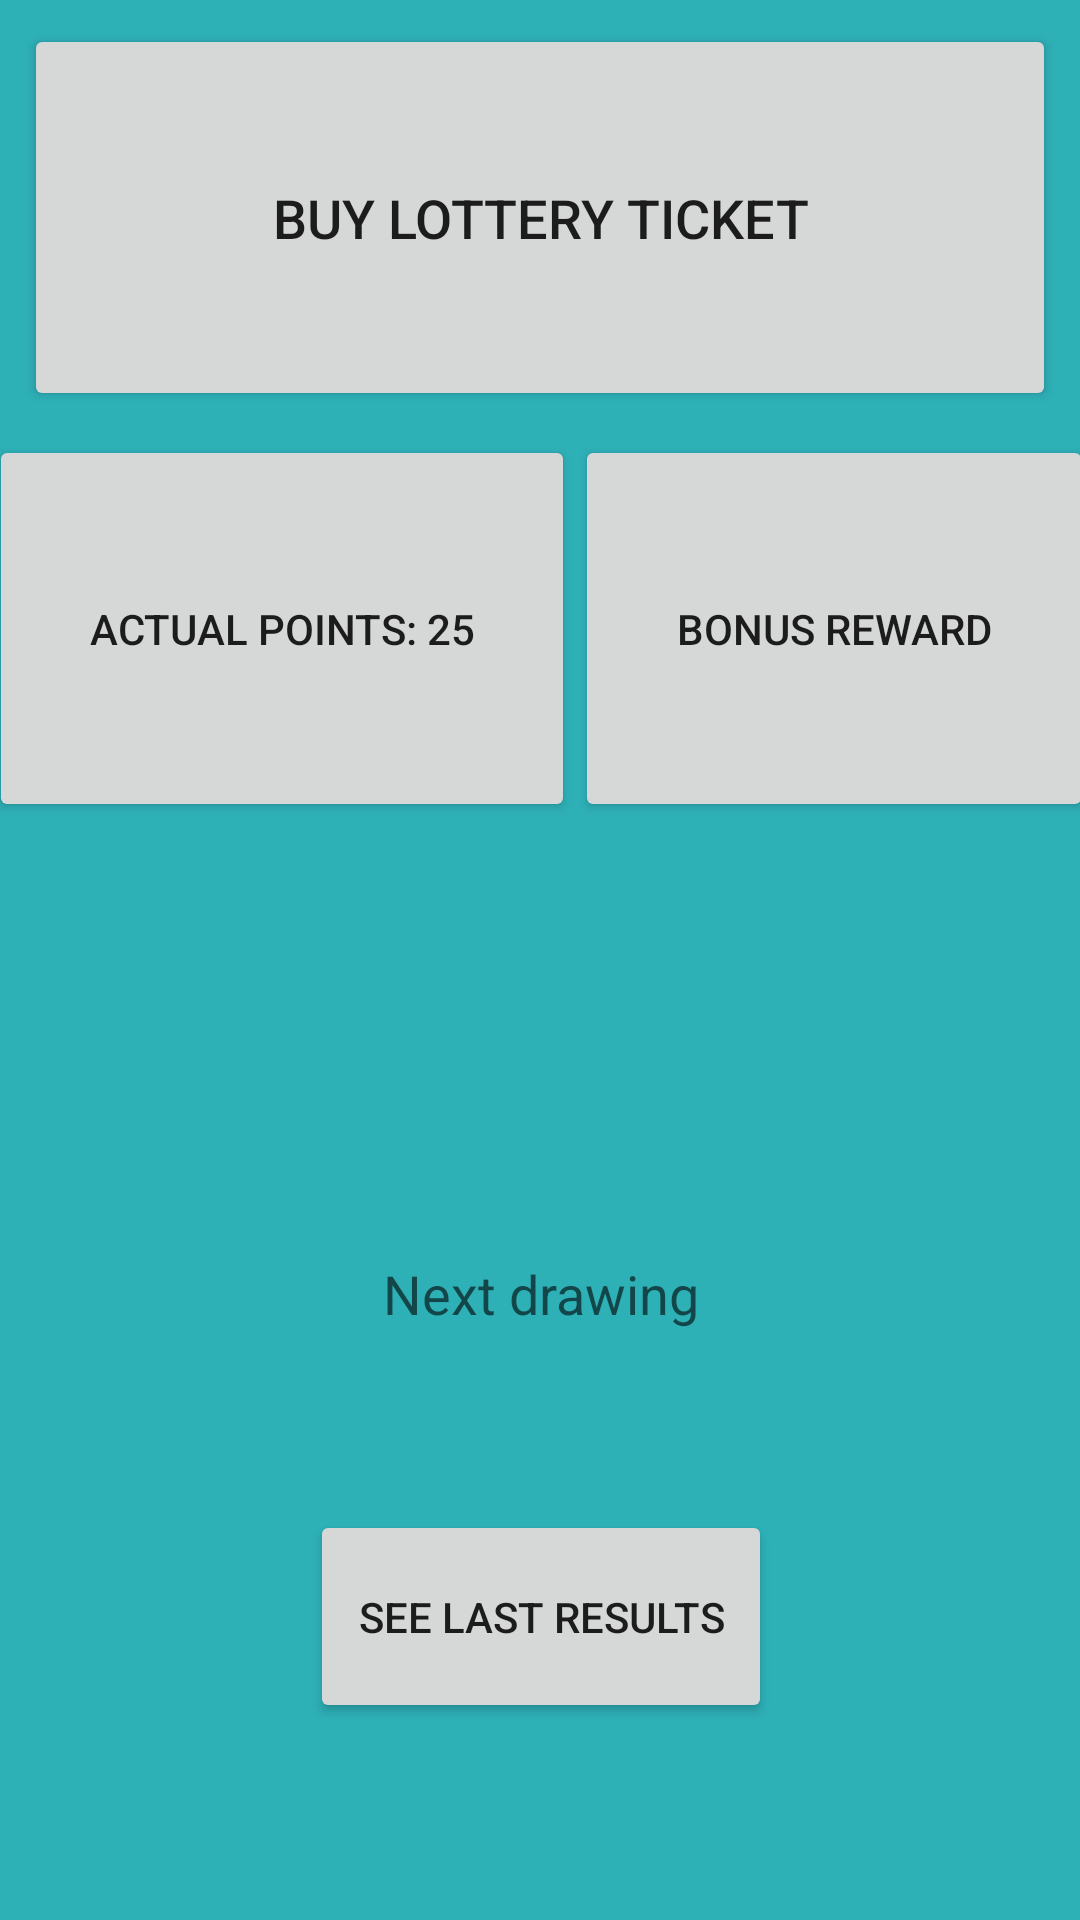

The Android layout XML behind this screen, and the referenced resources:
<!-- AndroidManifest.xml: application theme AppTheme -->
<!-- res/layout/activity_user_state.xml -->
<?xml version="1.0" encoding="utf-8"?>
<android.support.constraint.ConstraintLayout
        xmlns:android="http://schemas.android.com/apk/res/android"
        xmlns:app="http://schemas.android.com/apk/res-auto" xmlns:tools="http://schemas.android.com/tools"
        android:layout_width="match_parent"
        android:layout_height="match_parent"
        tools:context=".StateActivity"
        android:background="@color/background">


    <Button
            android:text="@string/task_date"
            tools:text="Kup los"
            android:textSize="18sp"
            android:layout_width="0dp"
            android:layout_height="129dp"
            android:id="@+id/buy_ticket_btn" app:layout_constraintEnd_toEndOf="parent"
            android:layout_marginEnd="8dp"
            app:layout_constraintStart_toStartOf="parent"
            android:layout_marginStart="8dp"
            android:layout_marginTop="8dp" app:layout_constraintTop_toTopOf="parent"/>
    <LinearLayout
            android:orientation="horizontal"
            android:layout_width="368dp"
            android:layout_height="129dp"
            app:layout_constraintEnd_toEndOf="parent" android:layout_marginEnd="8dp"
            app:layout_constraintStart_toStartOf="parent" android:layout_marginStart="8dp"
            android:layout_marginTop="8dp" app:layout_constraintTop_toBottomOf="@+id/buy_ticket_btn">
        <Button
                android:text="@string/point_state"
                tools:text="250 szans"
                android:layout_width="wrap_content"
                android:layout_height="match_parent"
                android:id="@+id/point_state_btn"
                android:layout_weight="1"/>
        <Button
                android:text="@string/daily_bonus_name"
                tools:text="Daily bonus"
                android:layout_width="wrap_content"
                android:layout_height="match_parent"
                android:id="@+id/daily_bonus_btn"
                android:layout_weight="1"/>
    </LinearLayout>
    <android.support.constraint.Guideline
            android:orientation="horizontal"
            android:layout_width="wrap_content"
            android:layout_height="wrap_content" android:id="@+id/guideline2"
            app:layout_constraintGuide_percent="0.59"/>
    <android.support.constraint.ConstraintLayout
            android:layout_width="368dp"
            android:layout_height="196dp" android:layout_marginTop="8dp"
            app:layout_constraintTop_toTopOf="@+id/guideline2" app:layout_constraintStart_toStartOf="parent"
            android:layout_marginStart="8dp" app:layout_constraintEnd_toEndOf="parent" android:layout_marginEnd="8dp"
            android:layout_marginBottom="8dp" app:layout_constraintBottom_toBottomOf="parent">

        <TextView
                android:text="@string/next_draw_const_text"
                tools:text="Następne losowanie"
                android:layout_width="wrap_content"
                android:layout_height="wrap_content"
                android:textAppearance="?android:textAppearanceMedium"
                android:id="@+id/next_draw_const_tv" app:layout_constraintEnd_toEndOf="parent"
                android:layout_marginEnd="8dp"
                app:layout_constraintStart_toStartOf="parent" android:layout_marginStart="8dp"
                android:layout_marginTop="8dp" app:layout_constraintTop_toTopOf="parent"/>
        <TextView
                tools:text="Poniedziałek 26.11.2018"
                android:layout_width="wrap_content"
                android:layout_height="wrap_content"
                android:id="@+id/next_draw_tv" android:layout_marginTop="8dp"
                app:layout_constraintTop_toBottomOf="@+id/next_draw_const_tv" app:layout_constraintEnd_toEndOf="parent"
                android:layout_marginEnd="8dp" app:layout_constraintStart_toStartOf="parent"
                android:layout_marginStart="8dp"/>
        <Button
                android:text="@string/see_results"
                android:layout_width="154dp"
                android:layout_height="71dp"
                android:id="@+id/see_results_btn" app:layout_constraintEnd_toEndOf="parent"
                android:layout_marginEnd="8dp"
                app:layout_constraintStart_toStartOf="parent" android:layout_marginStart="8dp"
                android:layout_marginBottom="8dp" app:layout_constraintBottom_toBottomOf="parent"
                android:layout_marginTop="8dp" app:layout_constraintTop_toBottomOf="@+id/next_draw_tv"/>
    </android.support.constraint.ConstraintLayout>

</android.support.constraint.ConstraintLayout>
<!-- resources referenced by this layout -->
<resources>
  <color name="background">#2eb0b7</color>
  <string name="daily_bonus_name">Bonus reward</string>
  <string name="next_draw_const_text">Next drawing</string>
  <string name="point_state">Actual points: 25</string>
  <string name="see_results">See last results</string>
  <string name="task_date">Buy lottery ticket</string>
  <style name="AppTheme" parent="Theme.AppCompat.Light.NoActionBar">
          
          <item name="colorPrimary">#d5d5d5</item>
          <item name="colorPrimaryDark">@color/colorPrimaryDark</item>
          <item name="colorAccent">@color/secondColor</item>
      </style>
  <color name="colorPrimaryDark">#00574B</color>
  <color name="secondColor">#424242</color>
</resources>
